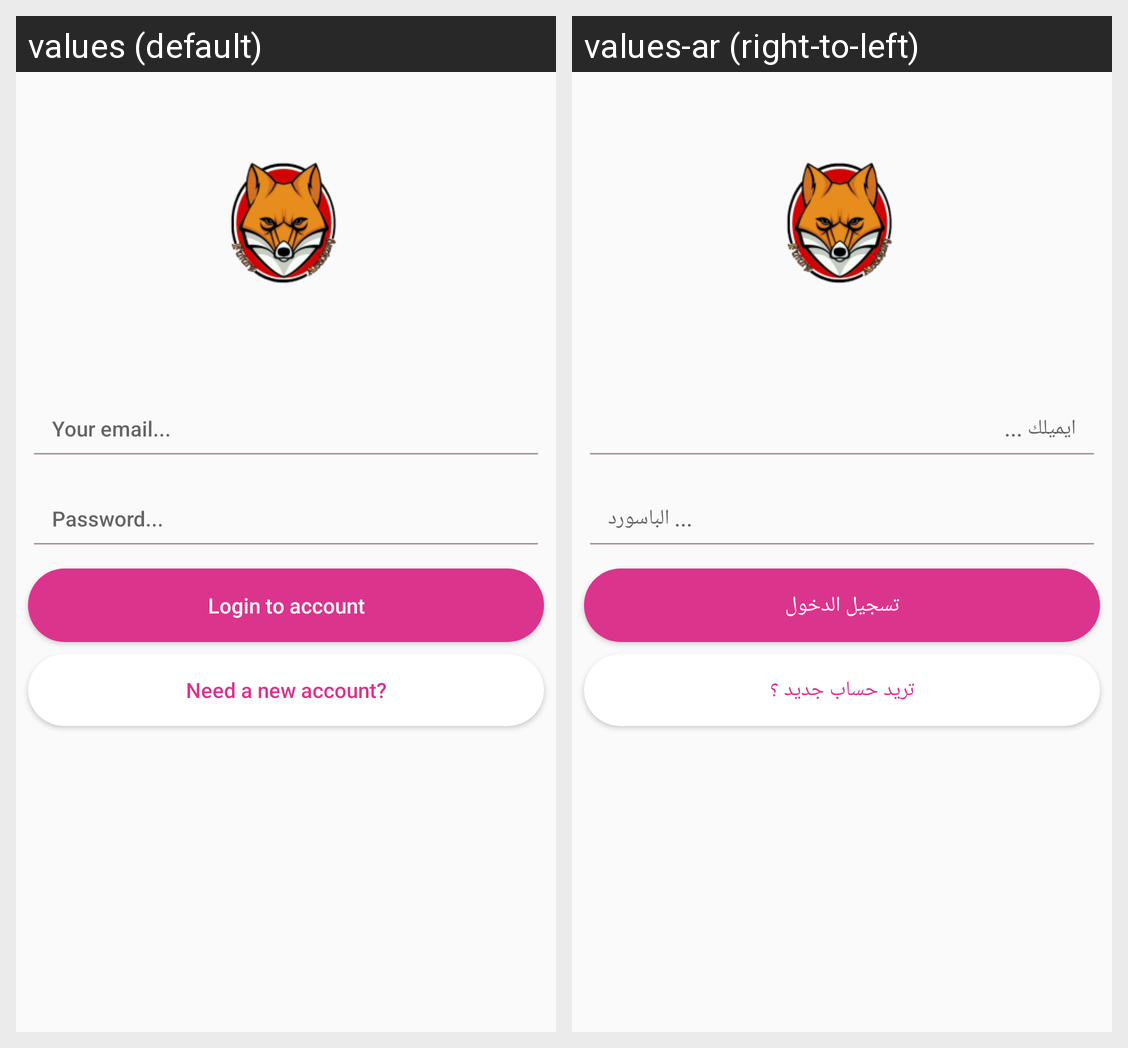

Strings drawn on this Android screen and how each of the app's shown locales translates them:
Android screen res/layout/activity_login.xml rendered under 2 locales, left to right: values (default), values-ar (right-to-left). Device: Nexus 5 (rendered at 1080×1920; each locale shown at half size, 540×960, under a caption strip naming it); theme AppTheme.
Strings drawn on this screen, with the default value and each locale's value (text and hints the layout hard-codes, and strings that could not be matched under every locale, appear in the picture but are not listed):

email_hint
  values: Your email...
  values-ar: ايميلك ...

pass_hint
  values: Password...
  values-ar: الباسورد ...

login_btn_text
  values: Login to account
  values-ar: تسجيل الدخول

login_reg_btn_text
  values: Need a new account?
  values-ar: تريد حساب جديد ؟
